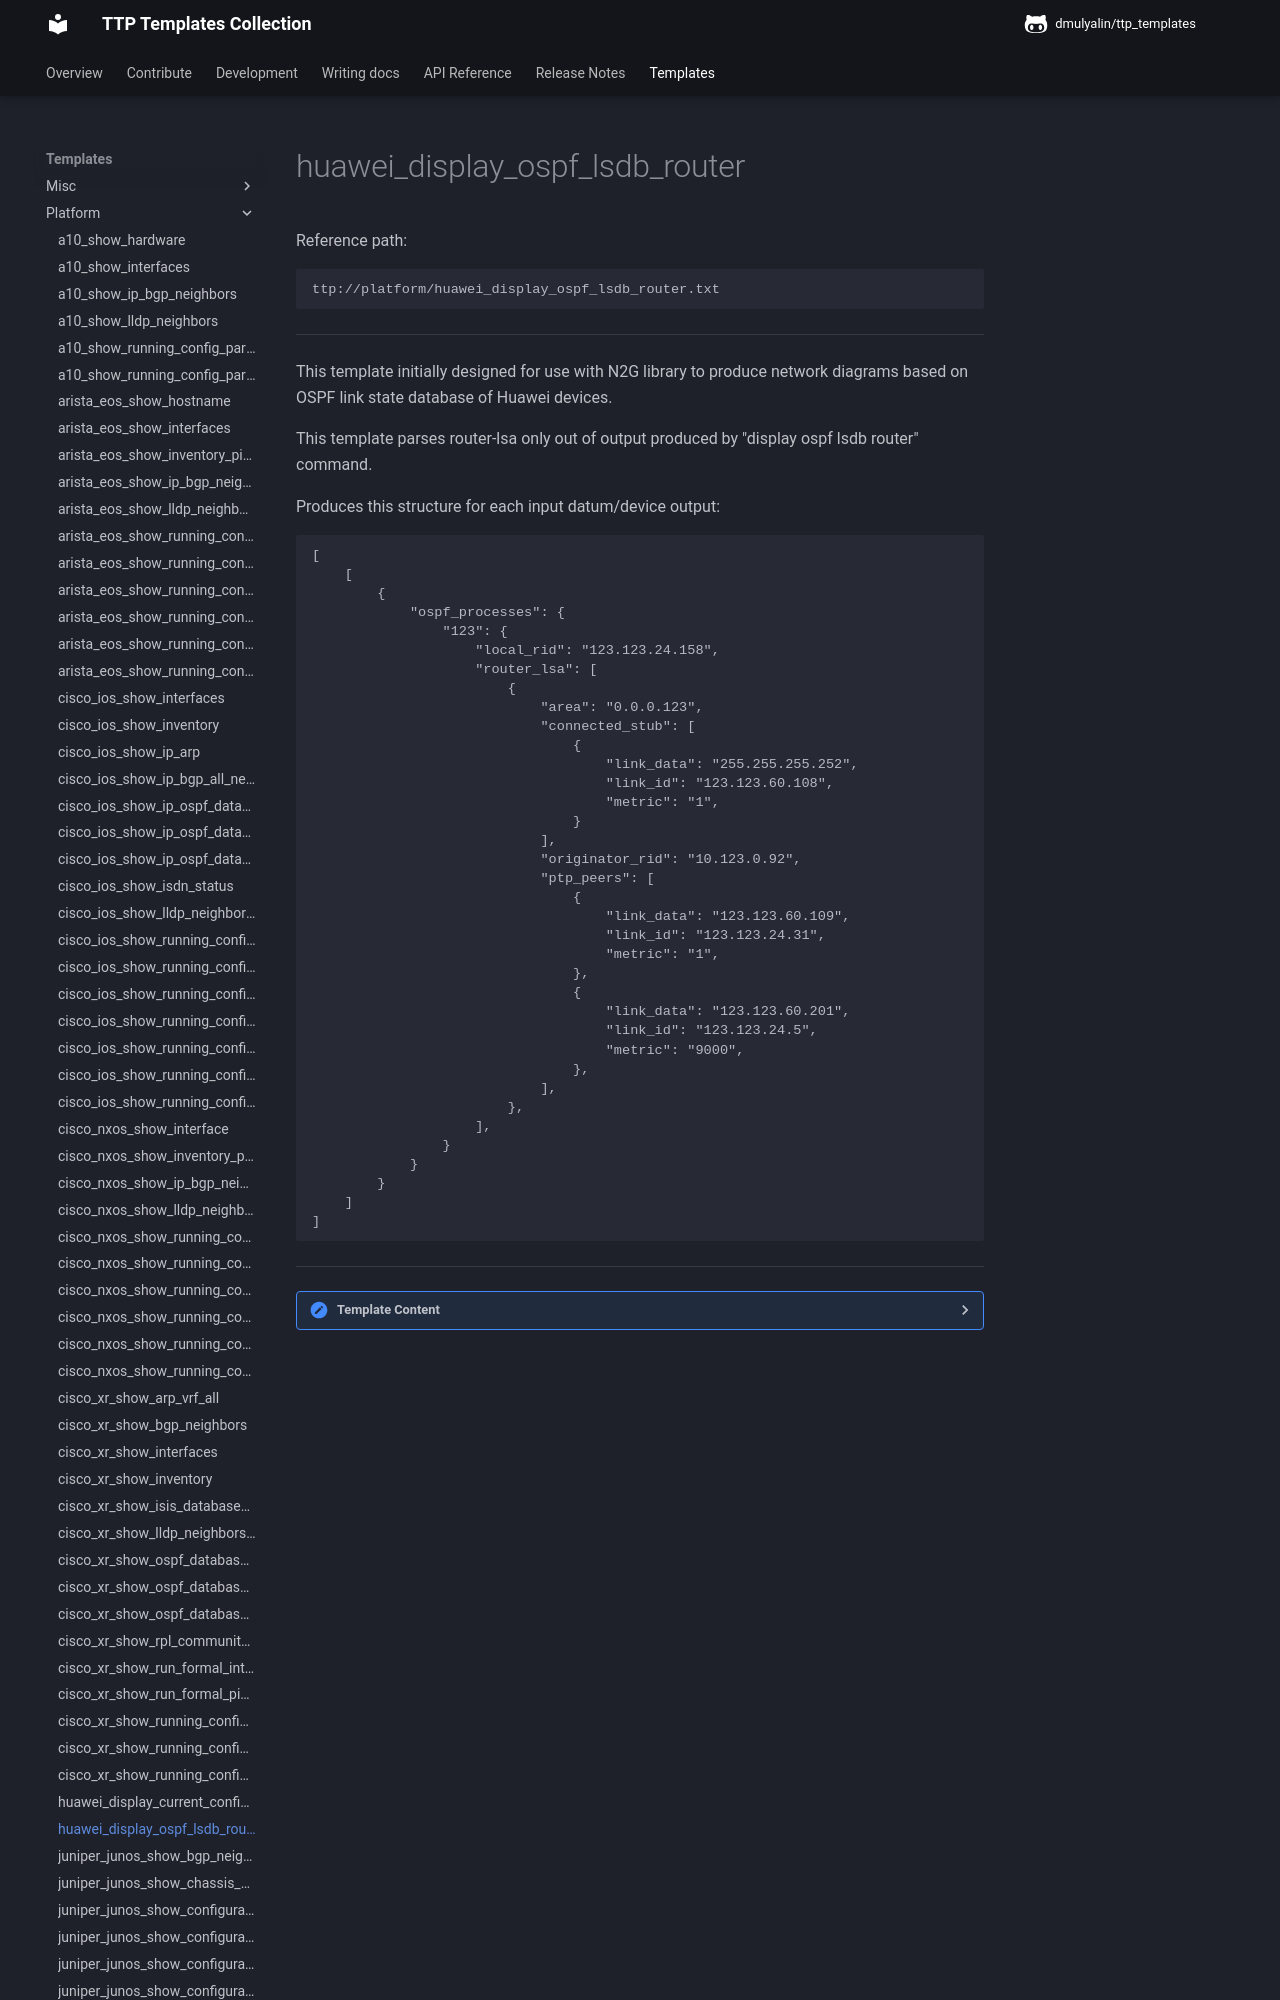

repository: dmulyalin/ttp_templates · page: ttp_templates/platform.huawei_display_ospf_lsdb_router/index.html · generator: mkdocs

Reference path:
```
ttp://platform/huawei_display_ospf_lsdb_router.txt
```

---



This template initially designed for use with N2G library to produce network 
diagrams based on OSPF link state database of Huawei devices.

This template parses router-lsa only out of output produced by 
"display ospf lsdb router" command.
 
Produces this structure for each input datum/device output:
```
[
    [
        {
            "ospf_processes": {
                "123": {
                    "local_rid": "123.123.24.158",
                    "router_lsa": [
                        {
                            "area": "0.0.0.123",
                            "connected_stub": [
                                {
                                    "link_data": "255.255.255.252",
                                    "link_id": "123.123.60.108",
                                    "metric": "1",
                                }
                            ],
                            "originator_rid": "10.123.0.92",
                            "ptp_peers": [
                                {
                                    "link_data": "123.123.60.109",
                                    "link_id": "123.123.24.31",
                                    "metric": "1",
                                },
                                {
                                    "link_data": "123.123.60.201",
                                    "link_id": "123.123.24.5",
                                    "metric": "9000",
                                },
                            ],
                        },
                    ],
                }
            }
        }
    ]
]
```



---

<details><summary>Template Content</summary>
```
<doc>
This template initially designed for use with N2G library to produce network 
diagrams based on OSPF link state database of Huawei devices.

This template parses router-lsa only out of output produced by 
"display ospf lsdb router" command.
 
Produces this structure for each input datum/device output:
'''
[
    [
        {
            "ospf_processes": {
                "123": {
                    "local_rid": "123.123.24.158",
                    "router_lsa": [
                        {
                            "area": "0.0.0.123",
                            "connected_stub": [
                                {
                                    "link_data": "255.255.255.252",
                                    "link_id": "123.123.60.108",
                                    "metric": "1",
                                }
                            ],
                            "originator_rid": "10.123.0.92",
                            "ptp_peers": [
                                {
                                    "link_data": "123.123.60.109",
                                    "link_id": "123.123.24.31",
                                    "metric": "1",
                                },
                                {
                                    "link_data": "123.123.60.201",
                                    "link_id": "123.123.24.5",
                                    "metric": "9000",
                                },
                            ],
                        },
                    ],
                }
            }
        }
    ]
]
'''
</doc>

<group name="ospf_processes.{{ pid }}**">
{{ ignore(" +") }}  OSPF Process {{ pid }} with Router ID {{ local_rid }}
